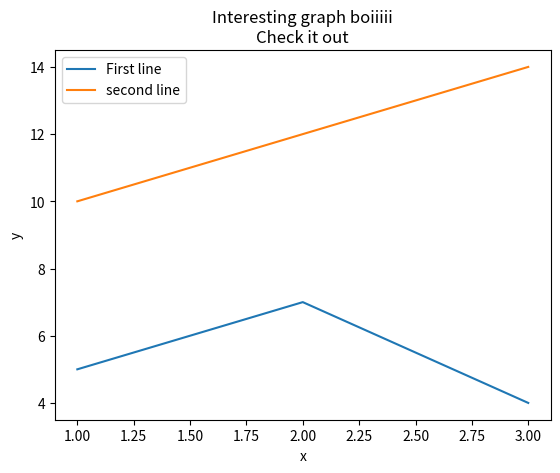

The matplotlib source for this figure:
import matplotlib.pyplot as plt

x = [1, 2, 3]
y = [5, 7, 4]

x2 = [1, 2, 3]
y2 = [10, 12, 14]

plt.plot(x, y, label='First line')  # write label if you want to put it later into a legend
plt.plot(x2, y2, label='second line')
plt.xlabel('x')
plt.ylabel('y')

plt.title('Interesting graph boiiiii\nCheck it out')
plt.legend()    # function for putting the legend on the screen
plt.show()
